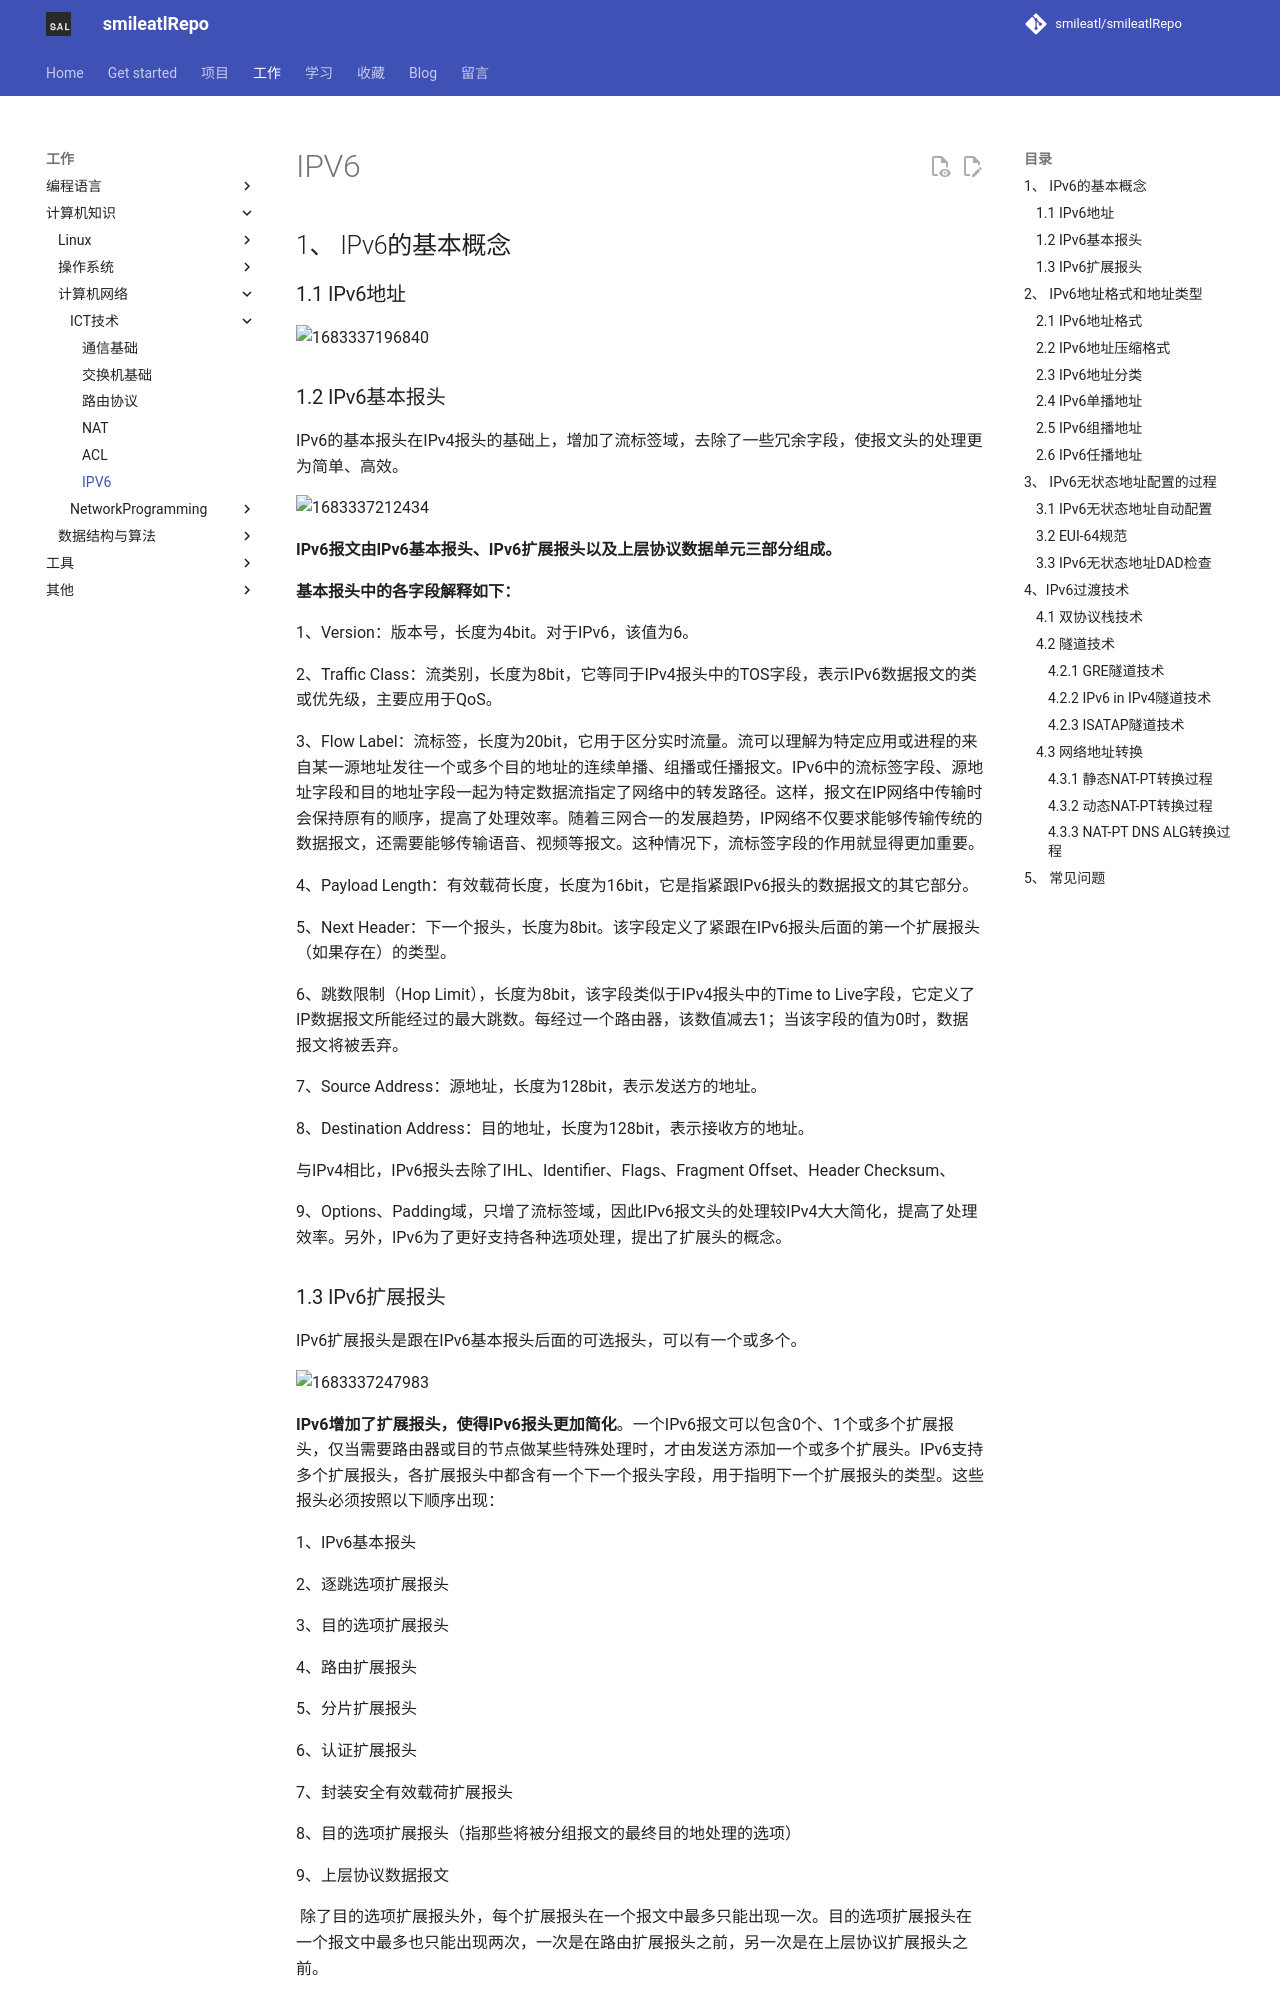

repository: smileatl/smileatlRepo · page: 计算机知识/计算机网络/ICT技术/IPV6/index.html · generator: mkdocs

# IPV6

## 1、 IPv6的基本概念

### 1.1 IPv6地址

![1683337196840](assets/1683337196840.png)

### 1.2 IPv6基本报头

IPv6的基本报头在IPv4报头的基础上，增加了流标签域，去除了一些冗余字段，使报文头的处理更为简单、高效。

![1683337212434](assets/1683337212434.png)

**IPv6报文由IPv6基本报头、IPv6扩展报头以及上层协议数据单元三部分组成。**

 

**基本报头中的各字段解释如下：**

1、Version：版本号，长度为4bit。对于IPv6，该值为6。

2、Traffic Class：流类别，长度为8bit，它等同于IPv4报头中的TOS字段，表示IPv6数据报文的类或优先级，主要应用于QoS。

3、Flow Label：流标签，长度为20bit，它用于区分实时流量。流可以理解为特定应用或进程的来自某一源地址发往一个或多个目的地址的连续单播、组播或任播报文。IPv6中的流标签字段、源地址字段和目的地址字段一起为特定数据流指定了网络中的转发路径。这样，报文在IP网络中传输时会保持原有的顺序，提高了处理效率。随着三网合一的发展趋势，IP网络不仅要求能够传输传统的数据报文，还需要能够传输语音、视频等报文。这种情况下，流标签字段的作用就显得更加重要。

4、Payload Length：有效载荷长度，长度为16bit，它是指紧跟IPv6报头的数据报文的其它部分。

5、Next Header：下一个报头，长度为8bit。该字段定义了紧跟在IPv6报头后面的第一个扩展报头（如果存在）的类型。

6、跳数限制（Hop Limit），长度为8bit，该字段类似于IPv4报头中的Time to Live字段，它定义了IP数据报文所能经过的最大跳数。每经过一个路由器，该数值减去1；当该字段的值为0时，数据报文将被丢弃。

7、Source Address：源地址，长度为128bit，表示发送方的地址。

8、Destination Address：目的地址，长度为128bit，表示接收方的地址。

与IPv4相比，IPv6报头去除了IHL、Identifier、Flags、Fragment Offset、Header Checksum、

9、Options、Padding域，只增了流标签域，因此IPv6报文头的处理较IPv4大大简化，提高了处理效率。另外，IPv6为了更好支持各种选项处理，提出了扩展头的概念。

### 1.3 IPv6扩展报头

IPv6扩展报头是跟在IPv6基本报头后面的可选报头，可以有一个或多个。

![1683337247983](assets/1683337247983.png)

 **IPv6增加了扩展报头，使得IPv6报头更加简化**。一个IPv6报文可以包含0个、1个或多个扩展报头，仅当需要路由器或目的节点做某些特殊处理时，才由发送方添加一个或多个扩展头。IPv6支持多个扩展报头，各扩展报头中都含有一个下一个报头字段，用于指明下一个扩展报头的类型。这些报头必须按照以下顺序出现：

1、IPv6基本报头

2、逐跳选项扩展报头

3、目的选项扩展报头

4、路由扩展报头

5、分片扩展报头

6、认证扩展报头

7、封装安全有效载荷扩展报头

8、目的选项扩展报头（指那些将被分组报文的最终目的地处理的选项）

9、上层协议数据报文

       除了目的选项扩展报头外，每个扩展报头在一个报文中最多只能出现一次。目的选项扩展报头在一个报文中最多也只能出现两次，一次是在路由扩展报头之前，另一次是在上层协议扩展报头之前。

## 2、 IPv6地址格式和地址类型
